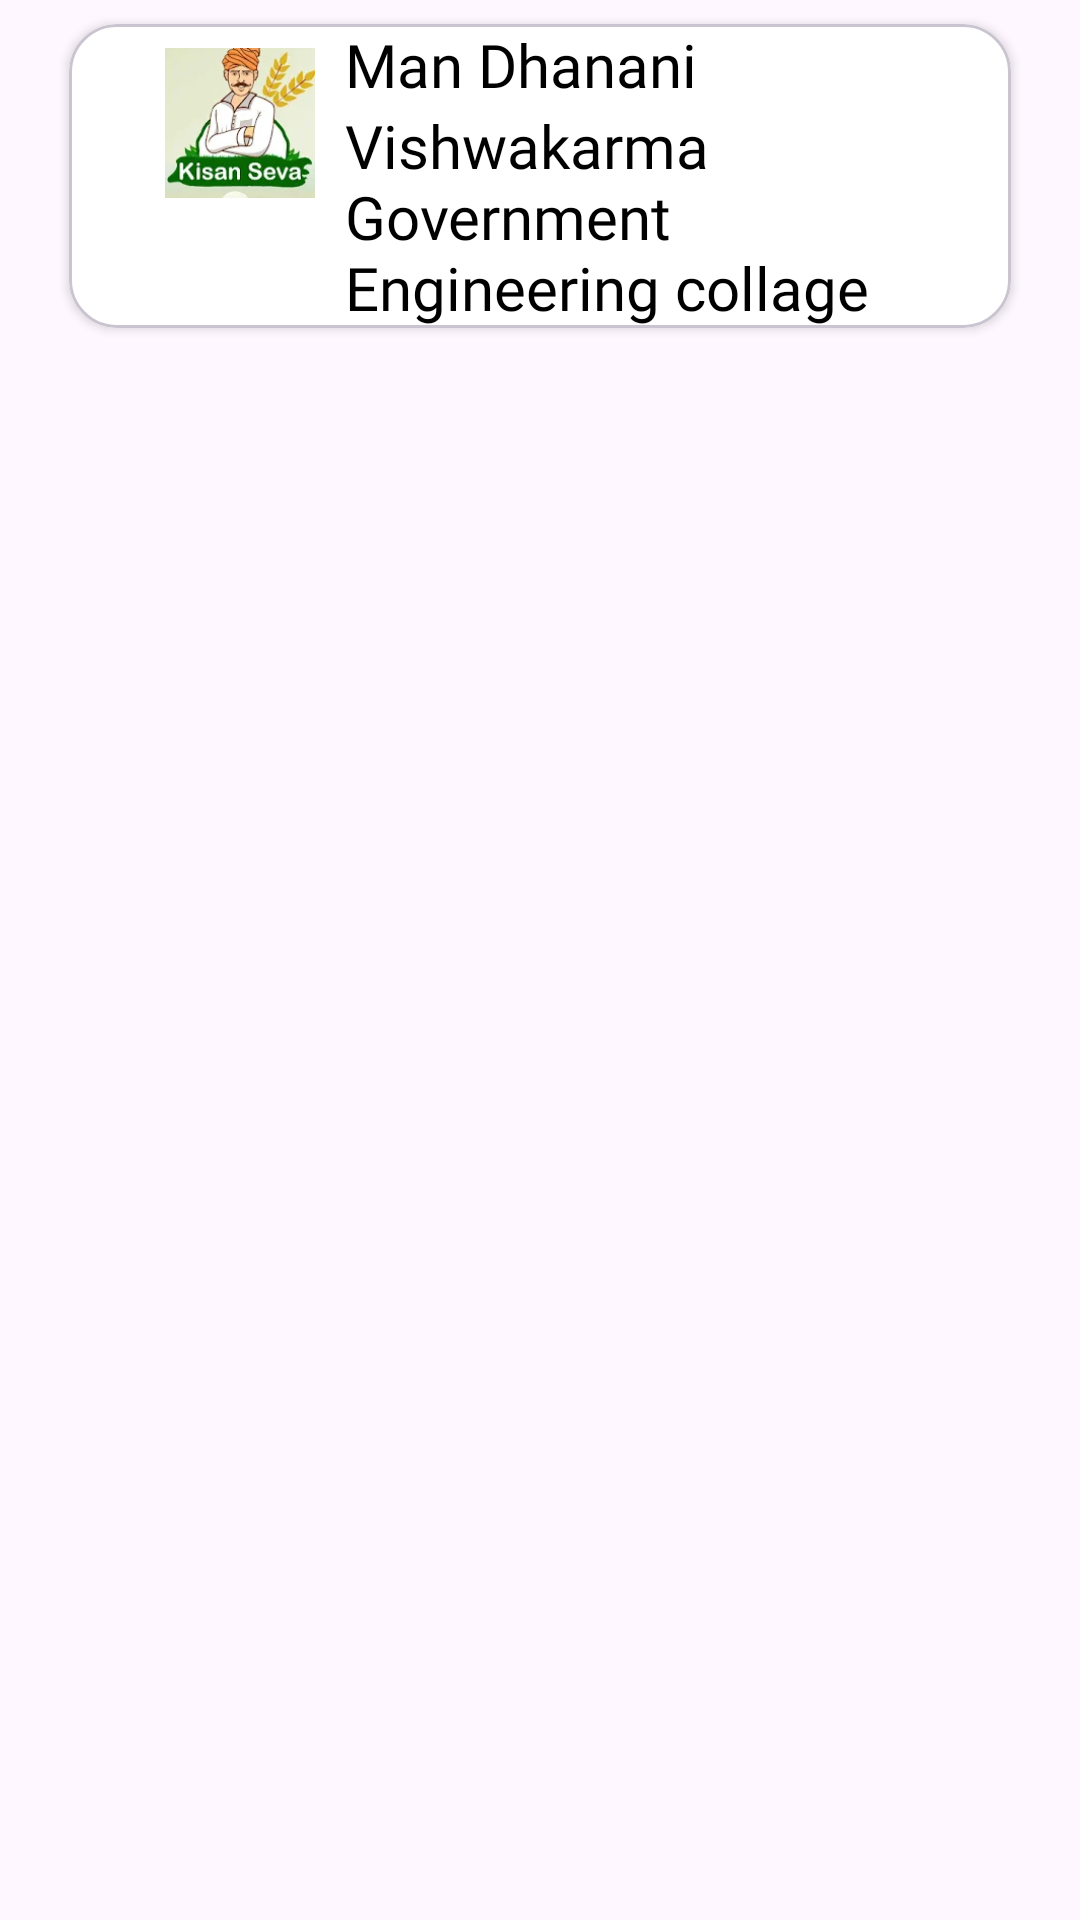

Android layout source for this screen:
<!-- AndroidManifest.xml: application theme Theme.FApp -->
<!-- res/layout/activity_team_details.xml -->
<?xml version="1.0" encoding="utf-8"?>
<ScrollView xmlns:android="http://schemas.android.com/apk/res/android"
    xmlns:app="http://schemas.android.com/apk/res-auto"
    android:layout_width="match_parent"
    android:layout_height="match_parent">

    <LinearLayout
        android:layout_width="match_parent"
        android:layout_height="wrap_content"
        android:orientation="vertical">

        <com.google.android.material.card.MaterialCardView
            android:layout_width="match_parent"
            android:layout_height="wrap_content"
            android:layout_marginLeft="16dp"
            android:layout_marginRight="16dp"
            app:cardBackgroundColor="#FFF"
            app:cardCornerRadius="16dp"
            app:cardElevation="2dp"
            app:cardPreventCornerOverlap="true"
            app:cardUseCompatPadding="true">

            <RelativeLayout
                android:layout_width="match_parent"
                android:layout_height="wrap_content">

                <ImageView
                    android:id="@+id/memberimage"
                    android:layout_width="50dp"
                    android:layout_height="50dp"
                    android:layout_marginStart="32dp"
                    android:layout_marginTop="8dp"
                    android:layout_marginBottom="8dp"
                    android:scaleType="centerCrop"
                    android:src="@drawable/kisan_sevaa" />

                <LinearLayout
                    android:layout_width="wrap_content"
                    android:layout_height="wrap_content"
                    android:layout_centerVertical="true"
                    android:layout_marginLeft="10dp"

                    android:layout_marginRight="8dp"
                    android:layout_toRightOf="@id/memberimage"
                    android:orientation="vertical">

                    <TextView
                        android:id="@+id/name"
                        android:textColor="@color/black"
                        android:layout_width="150dp"
                        android:layout_height="wrap_content"
                        android:fontFamily="@font/poppins_bold"
                        android:text="Man Dhanani"
                        android:textSize="20sp" />
                    <TextView
                        android:textColor="@color/black"
                        android:id="@+id/collagename"
                        android:layout_width="wrap_content"
                        android:layout_height="wrap_content"
                        android:fontFamily="@font/poppins_semibold"
                        android:text="Vishwakarma Government Engineering collage"
                        android:textSize="20sp" />
                </LinearLayout>

            </RelativeLayout>
        </com.google.android.material.card.MaterialCardView>
    </LinearLayout>
</ScrollView>
<!-- resources referenced by this layout -->
<resources>
  <color name="black">#FF000000</color>
  <!-- drawable kisan_sevaa: webp bitmap (drawable, 9214 bytes) -->
  <style name="Theme.FApp" parent="Base.Theme.FApp" />
  <style name="Base.Theme.FApp" parent="Theme.Material3.DayNight.NoActionBar">
          <item name="colorPrimary">@color/floatbtn</item>
  
          
          
      </style>
  <color name="floatbtn">#03A9F4</color>
</resources>
